Run: headless pygame with SDL's dummy video driver; simulated clock (each Clock.tick advances the game by its frame time, no real sleeping); random seed 0; keys injected as events and as key.get_pressed() state; no mouse input.
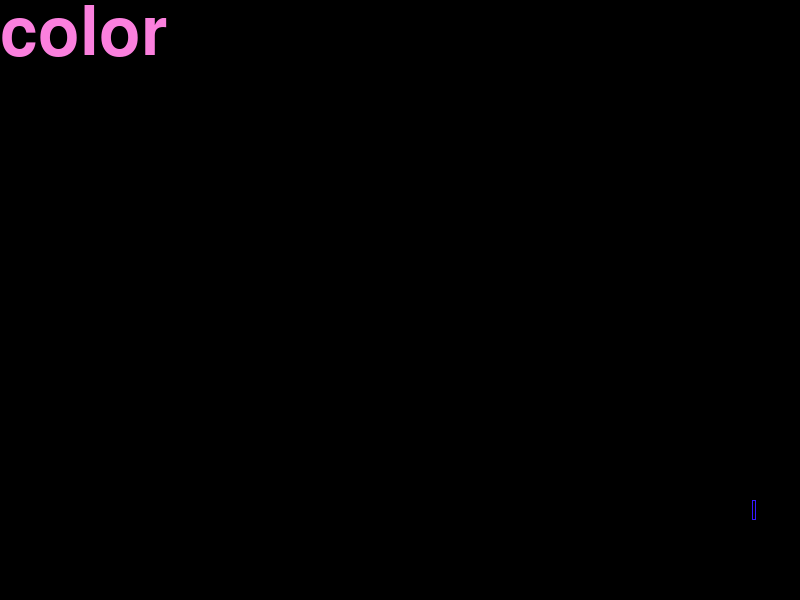
Frame 1 of 4 · flips 1–60 · no input
Frame 2 of 4 · flips 61–180 · tapped SPACE, RETURN · held RIGHT (→), D · screen unchanged from frame 1, image omitted
Frame 3 of 4 · flips 181–300 · held DOWN (↓), S · screen unchanged from frame 2, image omitted
Frame 4 of 4 · flips 301–420 · held LEFT (←), A, UP (↑), W · screen unchanged from frame 3, image omitted

The pygame program that drew these frames:

# color, display, draw, event, font, image, key, locals, mixer, mouse, rect, surface, time, music, pygame
import pygame
import sys  # sys 是 python 的标准库，提供 Python 运行时环境变量的操控


pygame.init()
size = width, height = 800, 600  # 窗口大小
screen = pygame.display.set_mode(size)  # 初始化窗口
pygame.display.set_caption('game')  # 窗口类型，左上角显示

hello = pygame.font.SysFont("Times New Roman", 100)
hello_1 = hello.render("color", True, (251, 128, 222))
screen.blit(hello_1, (0, 0))

pygame.draw.rect(screen, (55, 25, 255), (752, 500, 4, 20), 1)  # 屏幕; 颜色; 位置坐标+长与宽; 是否填充0填充，其他不填充

while True:
    for event in pygame.event.get():
        if event.type == pygame.QUIT:
            sys.exit()
    pygame.display.update()
